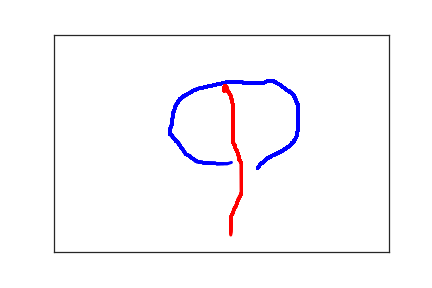

The table this chart was drawn from, first rows:
3.040000000000000000e+02, 3.070000000000000000e+02, 0.000000000000000000e+00, 1.000000000000000000e+00
3.070000000000000000e+02, 3.010000000000000000e+02, 6.900000000000000000e+01, 1.000000000000000000e+00
3.070000000000000000e+02, 3.000000000000000000e+02, 8.100000000000000000e+01, 1.000000000000000000e+00
3.090000000000000000e+02, 2.970000000000000000e+02, 9.500000000000000000e+01, 1.000000000000000000e+00
3.120000000000000000e+02, 2.940000000000000000e+02, 1.170000000000000000e+02, 1.000000000000000000e+00
3.140000000000000000e+02, 2.910000000000000000e+02, 1.370000000000000000e+02, 1.000000000000000000e+00
3.170000000000000000e+02, 2.870000000000000000e+02, 1.480000000000000000e+02, 1.000000000000000000e+00
3.190000000000000000e+02, 2.840000000000000000e+02, 1.650000000000000000e+02, 1.000000000000000000e+00
3.220000000000000000e+02, 2.820000000000000000e+02, 1.790000000000000000e+02, 1.000000000000000000e+00
3.240000000000000000e+02, 2.800000000000000000e+02, 1.990000000000000000e+02, 1.000000000000000000e+00
3.280000000000000000e+02, 2.770000000000000000e+02, 2.200000000000000000e+02, 1.000000000000000000e+00
3.320000000000000000e+02, 2.740000000000000000e+02, 2.320000000000000000e+02, 1.000000000000000000e+00
3.360000000000000000e+02, 2.710000000000000000e+02, 2.450000000000000000e+02, 1.000000000000000000e+00
3.400000000000000000e+02, 2.680000000000000000e+02, 2.690000000000000000e+02, 1.000000000000000000e+00
3.430000000000000000e+02, 2.650000000000000000e+02, 2.830000000000000000e+02, 1.000000000000000000e+00
3.460000000000000000e+02, 2.620000000000000000e+02, 2.980000000000000000e+02, 1.000000000000000000e+00
3.490000000000000000e+02, 2.590000000000000000e+02, 3.130000000000000000e+02, 1.000000000000000000e+00
3.530000000000000000e+02, 2.540000000000000000e+02, 3.320000000000000000e+02, 1.000000000000000000e+00
3.550000000000000000e+02, 2.500000000000000000e+02, 3.490000000000000000e+02, 1.000000000000000000e+00
3.580000000000000000e+02, 2.460000000000000000e+02, 3.610000000000000000e+02, 1.000000000000000000e+00
3.590000000000000000e+02, 2.430000000000000000e+02, 3.800000000000000000e+02, 1.000000000000000000e+00
3.600000000000000000e+02, 2.410000000000000000e+02, 3.950000000000000000e+02, 1.000000000000000000e+00
3.610000000000000000e+02, 2.380000000000000000e+02, 4.120000000000000000e+02, 1.000000000000000000e+00
3.620000000000000000e+02, 2.350000000000000000e+02, 4.310000000000000000e+02, 1.000000000000000000e+00
3.630000000000000000e+02, 2.320000000000000000e+02, 4.520000000000000000e+02, 1.000000000000000000e+00
3.630000000000000000e+02, 2.290000000000000000e+02, 4.650000000000000000e+02, 1.000000000000000000e+00
3.630000000000000000e+02, 2.250000000000000000e+02, 4.770000000000000000e+02, 1.000000000000000000e+00
3.640000000000000000e+02, 2.210000000000000000e+02, 4.960000000000000000e+02, 1.000000000000000000e+00
3.640000000000000000e+02, 2.180000000000000000e+02, 5.150000000000000000e+02, 1.000000000000000000e+00
3.650000000000000000e+02, 2.130000000000000000e+02, 5.280000000000000000e+02, 1.000000000000000000e+00
3.650000000000000000e+02, 2.090000000000000000e+02, 5.450000000000000000e+02, 1.000000000000000000e+00
3.650000000000000000e+02, 2.050000000000000000e+02, 5.650000000000000000e+02, 1.000000000000000000e+00
3.650000000000000000e+02, 2.010000000000000000e+02, 5.800000000000000000e+02, 1.000000000000000000e+00
3.650000000000000000e+02, 1.970000000000000000e+02, 5.940000000000000000e+02, 1.000000000000000000e+00
3.650000000000000000e+02, 1.930000000000000000e+02, 6.130000000000000000e+02, 1.000000000000000000e+00
3.650000000000000000e+02, 1.890000000000000000e+02, 6.330000000000000000e+02, 1.000000000000000000e+00
3.650000000000000000e+02, 1.860000000000000000e+02, 6.470000000000000000e+02, 1.000000000000000000e+00
3.650000000000000000e+02, 1.830000000000000000e+02, 6.610000000000000000e+02, 1.000000000000000000e+00
3.650000000000000000e+02, 1.800000000000000000e+02, 6.800000000000000000e+02, 1.000000000000000000e+00
3.650000000000000000e+02, 1.760000000000000000e+02, 6.990000000000000000e+02, 1.000000000000000000e+00
3.650000000000000000e+02, 1.730000000000000000e+02, 7.130000000000000000e+02, 1.000000000000000000e+00
3.650000000000000000e+02, 1.690000000000000000e+02, 7.330000000000000000e+02, 1.000000000000000000e+00
3.650000000000000000e+02, 1.650000000000000000e+02, 7.530000000000000000e+02, 1.000000000000000000e+00
3.650000000000000000e+02, 1.620000000000000000e+02, 7.650000000000000000e+02, 1.000000000000000000e+00
3.630000000000000000e+02, 1.580000000000000000e+02, 7.780000000000000000e+02, 1.000000000000000000e+00
3.620000000000000000e+02, 1.540000000000000000e+02, 8.000000000000000000e+02, 1.000000000000000000e+00
3.610000000000000000e+02, 1.500000000000000000e+02, 8.140000000000000000e+02, 1.000000000000000000e+00
3.600000000000000000e+02, 1.460000000000000000e+02, 8.270000000000000000e+02, 1.000000000000000000e+00
3.590000000000000000e+02, 1.430000000000000000e+02, 8.470000000000000000e+02, 1.000000000000000000e+00
3.580000000000000000e+02, 1.400000000000000000e+02, 8.670000000000000000e+02, 1.000000000000000000e+00
3.570000000000000000e+02, 1.370000000000000000e+02, 8.810000000000000000e+02, 1.000000000000000000e+00
3.550000000000000000e+02, 1.350000000000000000e+02, 8.950000000000000000e+02, 1.000000000000000000e+00
3.530000000000000000e+02, 1.330000000000000000e+02, 9.170000000000000000e+02, 1.000000000000000000e+00
3.510000000000000000e+02, 1.300000000000000000e+02, 9.370000000000000000e+02, 1.000000000000000000e+00
3.480000000000000000e+02, 1.280000000000000000e+02, 9.490000000000000000e+02, 1.000000000000000000e+00
3.460000000000000000e+02, 1.260000000000000000e+02, 9.610000000000000000e+02, 1.000000000000000000e+00
3.450000000000000000e+02, 1.240000000000000000e+02, 9.810000000000000000e+02, 1.000000000000000000e+00
3.430000000000000000e+02, 1.220000000000000000e+02, 9.960000000000000000e+02, 1.000000000000000000e+00
3.410000000000000000e+02, 1.200000000000000000e+02, 1.014000000000000000e+03, 1.000000000000000000e+00
3.390000000000000000e+02, 1.180000000000000000e+02, 1.032000000000000000e+03, 1.000000000000000000e+00
3.380000000000000000e+02, 1.160000000000000000e+02, 1.047000000000000000e+03, 1.000000000000000000e+00
... 292 more rows
